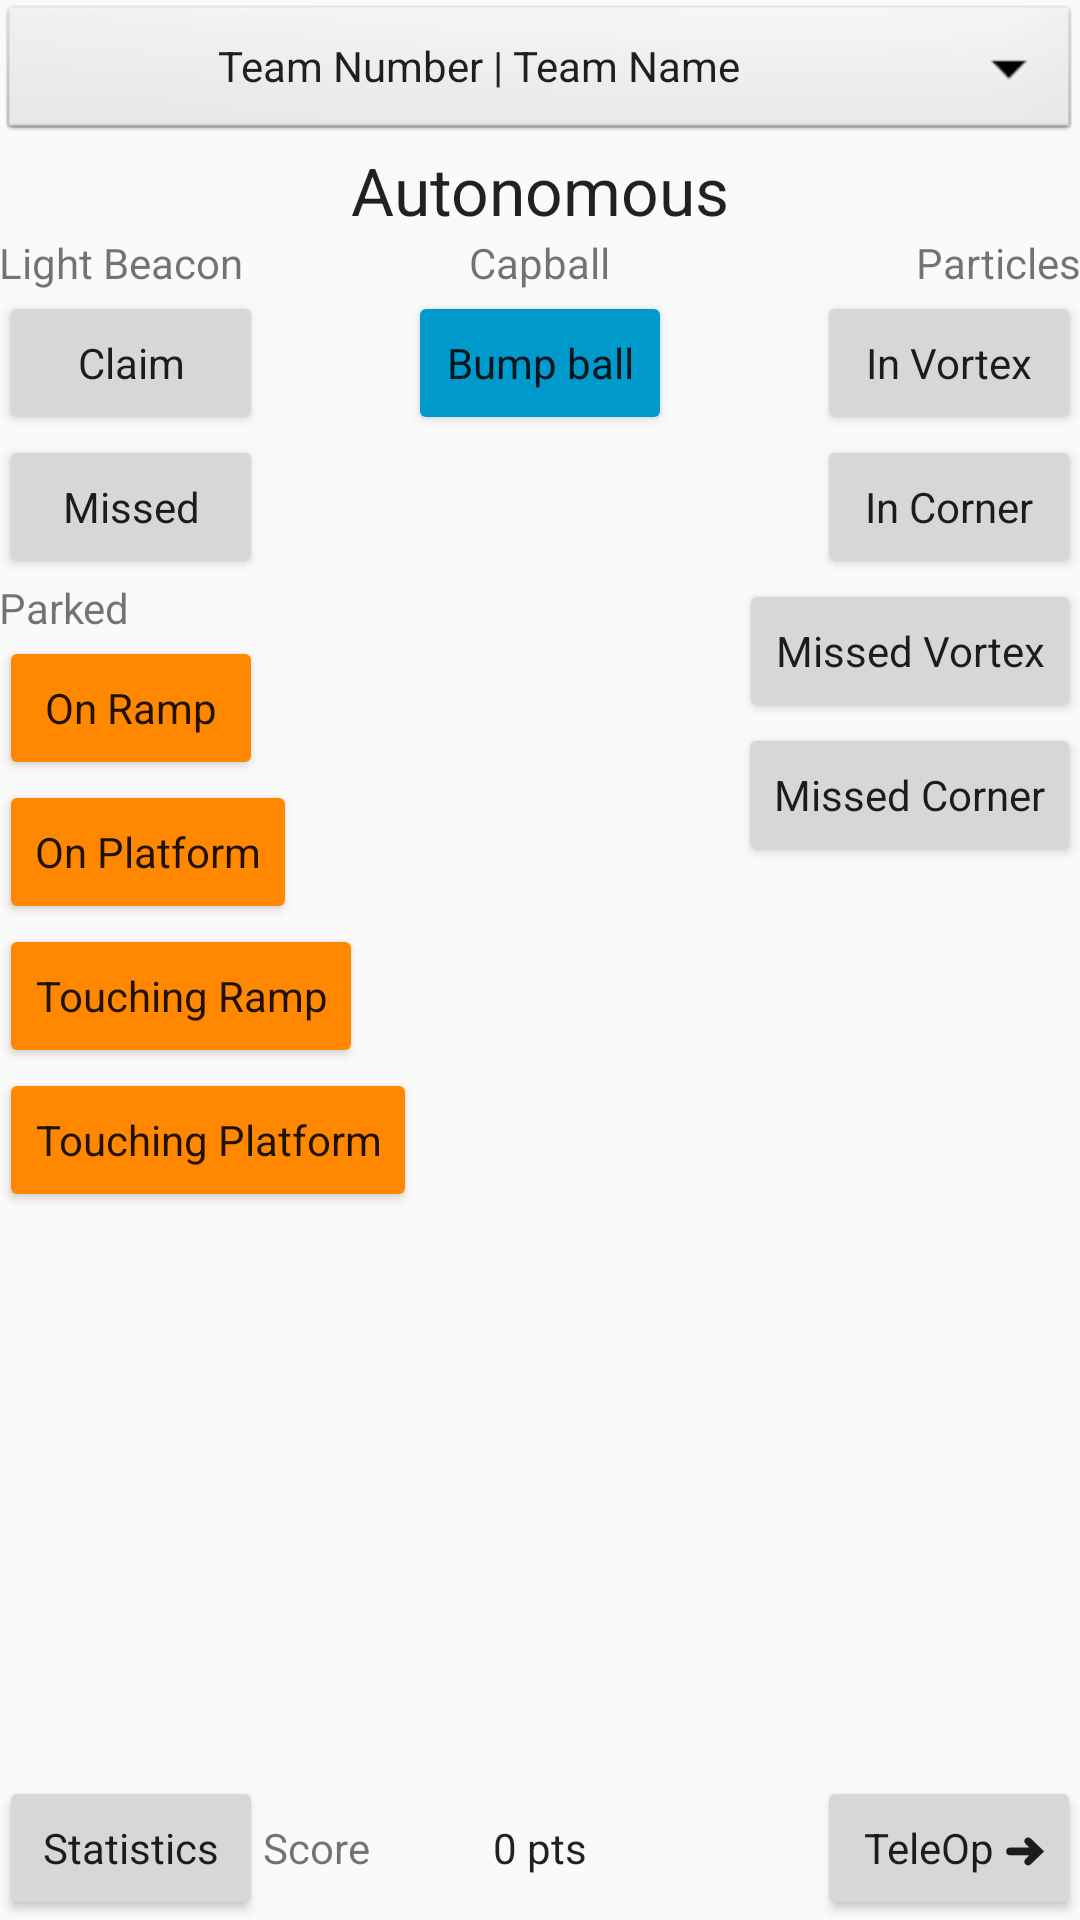

Android layout source for this screen:
<!-- AndroidManifest.xml: application theme AppTheme -->
<!-- res/layout/activity_scout_match_autonomous.xml -->
<?xml version="1.0" encoding="utf-8"?>
<RelativeLayout xmlns:android="http://schemas.android.com/apk/res/android"
    xmlns:tools="http://schemas.android.com/tools"
    android:id="@+id/activity_scout_match"
    android:layout_width="match_parent"
    android:layout_height="match_parent"
    android:paddingBottom="@dimen/activity_vertical_margin"
    android:paddingLeft="@dimen/activity_horizontal_margin"
    android:paddingRight="@dimen/activity_horizontal_margin"
    android:paddingTop="@dimen/activity_vertical_margin"
    tools:context="org.example.ftcscouting.ScoutMatchActivity">

    <Button
        android:layout_width="match_parent"
        android:layout_height="wrap_content"
        android:id="@+id/team_selection"
        android:layout_alignParentEnd="true"
        style="@style/Widget.AppCompat.Button.Small"
        android:background="@android:drawable/btn_dropdown"
        android:text="Team Number | Team Name"
        android:textAppearance="@style/TextAppearance.AppCompat" />

    <Button
        android:text=" TeleOp ➜"
        android:layout_width="wrap_content"
        android:layout_height="wrap_content"
        android:layout_alignParentBottom="true"
        android:layout_alignParentEnd="true"
        android:id="@+id/teleop"
        android:textAppearance="@style/TextAppearance.AppCompat" />

    <TextView
        android:text="Autonomous"
        android:layout_width="wrap_content"
        android:layout_height="wrap_content"
        android:layout_below="@+id/team_selection"
        android:layout_centerHorizontal="true"
        android:id="@+id/textView5"
        android:textAppearance="@style/TextAppearance.AppCompat.Large" />

    <TextView
        android:text="Light Beacon"
        android:layout_width="wrap_content"
        android:layout_height="wrap_content"
        android:id="@+id/textView6"
        android:layout_below="@+id/textView5"
        android:layout_alignParentStart="true" />

    <TextView
        android:text="Capball"
        android:layout_width="wrap_content"
        android:layout_height="wrap_content"
        android:layout_below="@+id/textView5"
        android:layout_centerHorizontal="true"
        android:id="@+id/textView7" />

    <TextView
        android:text="Particles"
        android:layout_width="wrap_content"
        android:layout_height="wrap_content"
        android:layout_alignBottom="@+id/textView7"
        android:layout_alignParentEnd="true"
        android:id="@+id/textView8" />

    <Button
        android:text="Claim"
        android:layout_width="wrap_content"
        android:layout_height="wrap_content"
        android:layout_below="@+id/textView6"
        android:layout_alignParentStart="true"
        android:id="@+id/claim_beacon"
        android:textAppearance="@style/TextAppearance.AppCompat" />

    <Button
        android:text="In Vortex"
        android:layout_width="wrap_content"
        android:layout_height="wrap_content"
        android:id="@+id/in_vortex"
        android:layout_below="@+id/textView8"
        android:layout_alignParentEnd="true"
        android:textAppearance="@style/TextAppearance.AppCompat" />

    <Button
        android:text="Missed"
        android:layout_width="wrap_content"
        android:layout_height="wrap_content"
        android:layout_below="@+id/claim_beacon"
        android:layout_alignParentStart="true"
        android:id="@+id/missed_lightbox"
        android:textAppearance="@style/TextAppearance.AppCompat" />

    <Button
        android:text="Missed Vortex"
        android:layout_width="wrap_content"
        android:layout_height="wrap_content"
        android:layout_below="@+id/in_corner"
        android:layout_alignParentEnd="true"
        android:id="@+id/missed_vortex"
        android:textAppearance="@style/TextAppearance.AppCompat" />

    <Button
        android:text="Missed Corner"
        android:layout_width="wrap_content"
        android:layout_height="wrap_content"
        android:id="@+id/missed_corner"
        android:layout_below="@+id/missed_vortex"
        android:layout_alignParentEnd="true"
        android:textAppearance="@style/TextAppearance.AppCompat" />

    <Button
        android:text="In Corner"
        android:layout_width="wrap_content"
        android:layout_height="wrap_content"
        android:id="@+id/in_corner"
        android:layout_below="@+id/in_vortex"
        android:layout_alignParentEnd="true"
        android:textAppearance="@style/TextAppearance.AppCompat" />

    <TextView
        android:text="Parked"
        android:layout_width="wrap_content"
        android:layout_height="wrap_content"
        android:layout_below="@+id/missed_lightbox"
        android:layout_alignParentStart="true"
        android:id="@+id/textView10" />

    <Button
        android:text="On Ramp"
        android:layout_width="wrap_content"
        android:layout_height="wrap_content"
        android:layout_below="@+id/textView10"
        android:layout_alignParentStart="true"
        android:id="@+id/on_ramp"
        android:textAppearance="@style/TextAppearance.AppCompat"
        android:backgroundTint="@android:color/holo_orange_dark" />

    <Button
        android:text="Statistics"
        android:layout_width="wrap_content"
        android:layout_height="wrap_content"
        android:id="@+id/statistics"
        android:layout_alignParentBottom="true"
        android:layout_alignParentStart="true"
        android:textAppearance="@style/TextAppearance.AppCompat" />

    <TextView
        android:text="Score"
        android:layout_width="wrap_content"
        android:layout_height="wrap_content"
        android:id="@+id/textView"
        android:layout_alignBaseline="@+id/statistics"
        android:layout_alignBottom="@+id/statistics"
        android:layout_toEndOf="@+id/statistics" />

    <TextView
        android:text="0 pts"
        android:layout_width="wrap_content"
        android:layout_height="wrap_content"
        android:id="@+id/score"
        android:layout_alignBaseline="@+id/textView"
        android:layout_alignBottom="@+id/textView"
        android:layout_centerHorizontal="true"
        android:textAppearance="@style/TextAppearance.AppCompat.Body1" />

    <Button
        android:text="On Platform"
        android:layout_width="wrap_content"
        android:layout_height="wrap_content"
        android:id="@+id/on_platform"
        android:textAppearance="@style/TextAppearance.AppCompat"
        android:layout_below="@+id/on_ramp"
        android:layout_alignParentStart="true"
        android:backgroundTint="@android:color/holo_orange_dark" />

    <Button
        android:text="Touching Ramp"
        android:layout_width="wrap_content"
        android:layout_height="wrap_content"
        android:id="@+id/touching_ramp"
        android:textAppearance="@style/TextAppearance.AppCompat"
        android:layout_below="@+id/on_platform"
        android:layout_alignParentStart="true"
        android:backgroundTint="@android:color/holo_orange_dark" />

    <Button
        android:text="Touching Platform"
        android:layout_width="wrap_content"
        android:layout_height="wrap_content"
        android:id="@+id/touching_platform"
        android:textAppearance="@style/TextAppearance.AppCompat"
        android:layout_below="@+id/touching_ramp"
        android:layout_alignParentStart="true"
        android:backgroundTint="@android:color/holo_orange_dark" />

    <Button
        android:text="Bump ball"
        android:layout_width="wrap_content"
        android:layout_height="wrap_content"
        android:id="@+id/bump_ball"
        android:textAppearance="@style/TextAppearance.AppCompat"
        android:backgroundTint="@android:color/holo_blue_dark"
        android:layout_below="@+id/textView7"
        android:layout_centerHorizontal="true" />

</RelativeLayout>
<!-- resources referenced by this layout -->
<resources>
  <style name="AppTheme" parent="Theme.AppCompat.Light.DarkActionBar">
          
          <item name="colorPrimary">#008000</item>
          <item name="colorPrimaryDark">#222</item>
          <item name="colorAccent">@android:color/holo_green_light</item>
      </style>
</resources>
